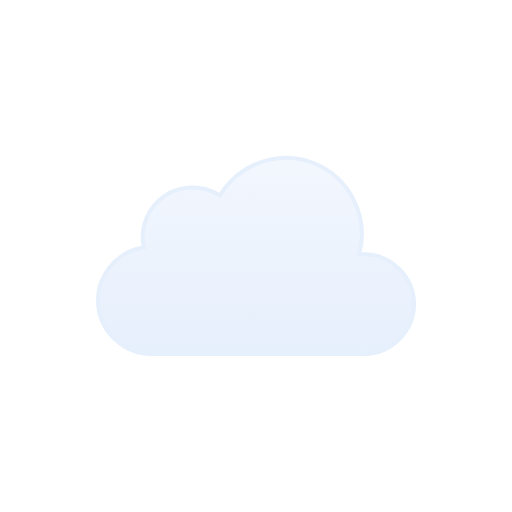
t = 0.00 s
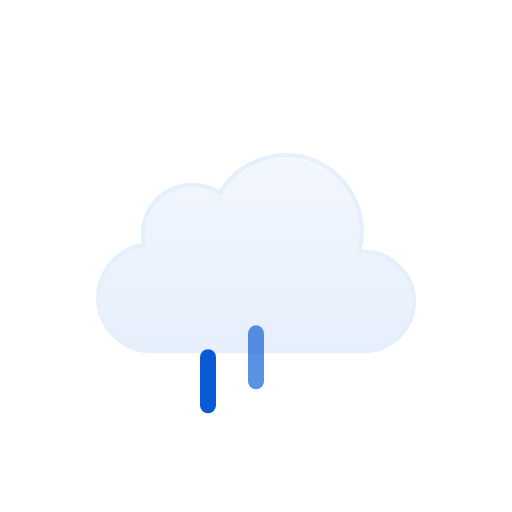
t = 0.50 s
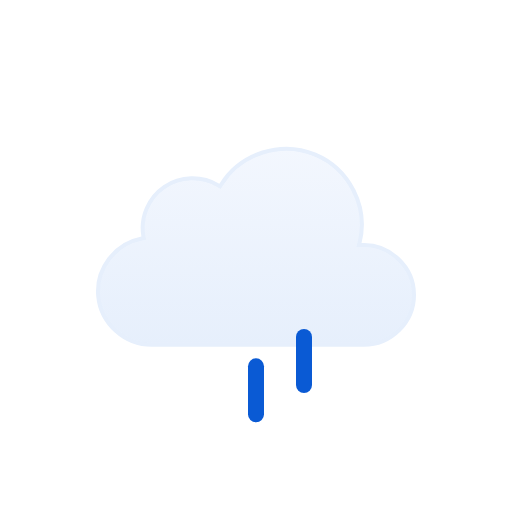
t = 1.00 s
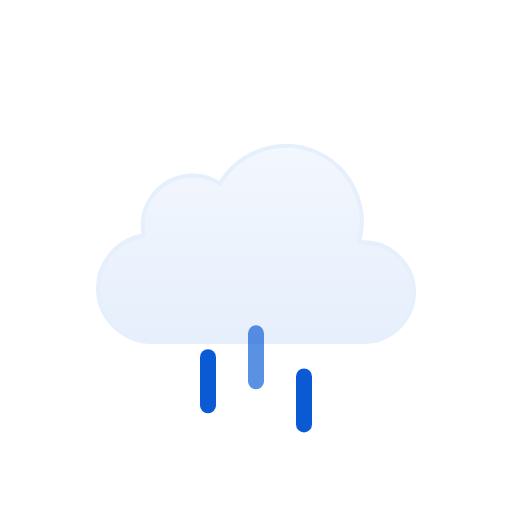
t = 1.50 s
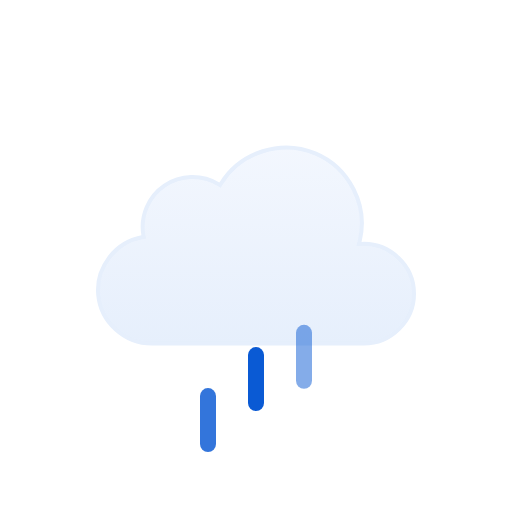
t = 1.88 s
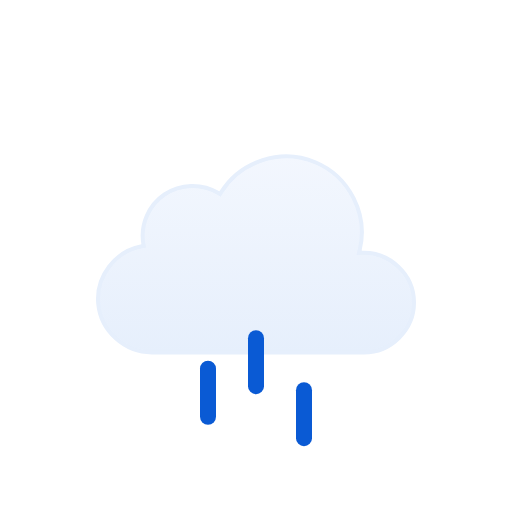
t = 2.63 s

The animated SVG that drew these frames (rendered in a browser with its animation timeline set to each time). Animation: 7 SMIL elements (animate=3,animateTransform=4); one cycle of 3.00 s, repeats indefinitely.

<svg viewBox="0 0 128 128" fill="none" xmlns="http://www.w3.org/2000/svg">
<g id="rain" clip-path="url(#clip0_1858_8370)">
<g id="Sky">
<g id="Clouds">
<g id="Cloud">
<path id="Cloud_2" d="M55.2623 48.4746C60.1227 40.6111 70.2975 37.38 78.8151 40.9434C87.3214 44.5023 92.138 54.0026 89.903 62.9648L89.7418 63.6143L90.4108 63.585C97.4203 63.2791 103.5 68.9917 103.5 76.0283C103.5 82.8395 97.7717 88.4997 90.9772 88.5H37.9537C31.1275 88.5018 25.2029 83.1709 24.5592 76.3604C23.9158 69.5518 28.7369 63.2124 35.443 61.9453L35.9264 61.8535L35.8424 61.3691C35.0256 56.6239 37.1258 51.7168 41.1051 49.0127C45.0951 46.3014 50.4459 46.1537 54.5797 48.6396L55.0026 48.8945L55.2623 48.4746Z" fill="url(#paint0_linear_1858_8370)" stroke="#E6EFFC" stroke-miterlimit="10"/>
</g>
<animateTransform attributeName="transform" type="translate" values="0 0;0 -3;0 0" dur="3s" begin="0s" repeatCount="indefinite" calcMode="spline" keySplines=".42 0 .58 1; .42 0 .58 1"/></g>
</g>
<g id="Precipitation">
<g id="Raindrops">
<path id="Raindrop 1" d="M52 83V95" stroke="#0A5AD4" stroke-width="4" stroke-linecap="round"><animateTransform attributeName="transform" type="translate" values="0 0;0 20" dur="1s" begin="0s" repeatCount="indefinite" calcMode="spline" keySplines=".42 0 1 1"/><animate attributeName="opacity" values="0;1;1;0" dur="1s" begin="0s" repeatCount="indefinite" keyTimes="0;0.15;0.85;1"/></path>
<path id="Raindrop 2" d="M64 83V95" stroke="#0A5AD4" stroke-width="4" stroke-linecap="round" opacity="0"><animateTransform attributeName="transform" type="translate" values="0 0;0 20" dur="1s" begin="0.4s" repeatCount="indefinite" calcMode="spline" keySplines=".42 0 1 1"/><animate attributeName="opacity" values="0;1;1;0" dur="1s" begin="0.4s" repeatCount="indefinite" keyTimes="0;0.15;0.85;1"/></path>
<path id="Raindrop 3" d="M76 83V95" stroke="#0A5AD4" stroke-width="4" stroke-linecap="round" opacity="0"><animateTransform attributeName="transform" type="translate" values="0 0;0 20" dur="1s" begin="0.8s" repeatCount="indefinite" calcMode="spline" keySplines=".42 0 1 1"/><animate attributeName="opacity" values="0;1;1;0" dur="1s" begin="0.8s" repeatCount="indefinite" keyTimes="0;0.15;0.85;1"/></path>
</g>
</g>
</g>
<defs>
<linearGradient id="paint0_linear_1858_8370" x1="64.0008" y1="39" x2="64.0008" y2="89" gradientUnits="userSpaceOnUse">
<stop stop-color="#F3F7FE"/>
<stop offset="1" stop-color="#E6EFFC"/>
</linearGradient>
<clipPath id="clip0_1858_8370">
<rect width="128" height="128" fill="white"/>
</clipPath>
</defs>
</svg>
